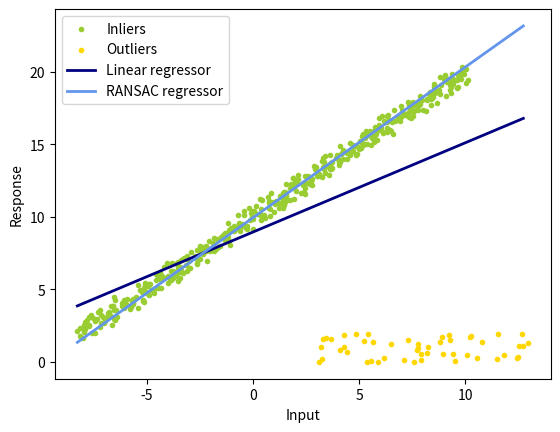

Generate this figure with matplotlib:
import numpy as np
from matplotlib import pyplot as plt
import random
import math

np.random.seed(0)
random.seed(0)

def least_square(x,y):
	# TODO
	# return the least-squares solution
	# you can use np.linalg.lstsq
	# 0 = kx + b - y
	A = np.vstack([x, np.ones(len(x))]).T
	k, b = np.linalg.lstsq(A, y, rcond=None)[0]
	return k, b

def num_inlier(x,y,k,b,n_samples,thres_dist):
	# TODO
	# compute the number of inliers and a mask that denotes the indices of inliers
	num = 0
	mask = np.zeros(x.shape, dtype=bool)
	for i in range(n_samples):
		dist = abs(x[i] * k  - y[i] + b) / math.sqrt(k**2 + 1)
		if dist < thres_dist:
			num += 1
			mask[i] = True

	return num, mask

def ransac(x,y,iter,n_samples,thres_dist,num_subset):
	# TODO
	# ransac
	k_ransac = None
	b_ransac = None
	inlier_mask = None
	best_inliers = 0
	for i in range(iter):
		indices = random.sample(range(n_samples), num_subset)
		subx = np.take(x, indices)
		suby = np.take(y, indices)
		k, b = least_square(subx, suby)
		num, mask = num_inlier(x, y, k, b, n_samples, thres_dist)
		if num > best_inliers:
			k_ransac = k
			b_ransac = b
			inlier_mask = mask

	return k_ransac, b_ransac, inlier_mask

def main():
	iter = 300
	thres_dist = 1
	n_samples = 500
	n_outliers = 50
	k_gt = 1
	b_gt = 10
	num_subset = 5
	x_gt = np.linspace(-10,10,n_samples)
	print(x_gt.shape)
	y_gt = k_gt*x_gt+b_gt
	# add noise
	x_noisy = x_gt+np.random.random(x_gt.shape)-0.5
	y_noisy = y_gt+np.random.random(y_gt.shape)-0.5
	# add outlier
	x_noisy[:n_outliers] = 8 + 10 * (np.random.random(n_outliers)-0.5)
	y_noisy[:n_outliers] = 1 + 2 * (np.random.random(n_outliers)-0.5)

	# least square
	k_ls, b_ls = least_square(x_noisy, y_noisy)

	# ransac
	k_ransac, b_ransac, inlier_mask = ransac(x_noisy, y_noisy, iter, n_samples, thres_dist, num_subset)
	outlier_mask = np.logical_not(inlier_mask)

	print("Estimated coefficients (true, linear regression, RANSAC):")
	print(k_gt, b_gt, k_ls, b_ls, k_ransac, b_ransac)

	line_x = np.arange(x_noisy.min(), x_noisy.max())
	line_y_ls = k_ls*line_x+b_ls
	line_y_ransac = k_ransac*line_x+b_ransac

	plt.scatter(
	    x_noisy[inlier_mask], y_noisy[inlier_mask], color="yellowgreen", marker=".", label="Inliers"
	)
	plt.scatter(
	    x_noisy[outlier_mask], y_noisy[outlier_mask], color="gold", marker=".", label="Outliers"
	)
	plt.plot(line_x, line_y_ls, color="navy", linewidth=2, label="Linear regressor")
	plt.plot(
	    line_x,
	    line_y_ransac,
	    color="cornflowerblue",
	    linewidth=2,
	    label="RANSAC regressor",
	)
	plt.legend()
	plt.xlabel("Input")
	plt.ylabel("Response")
	plt.show()

if __name__ == '__main__':
	main()